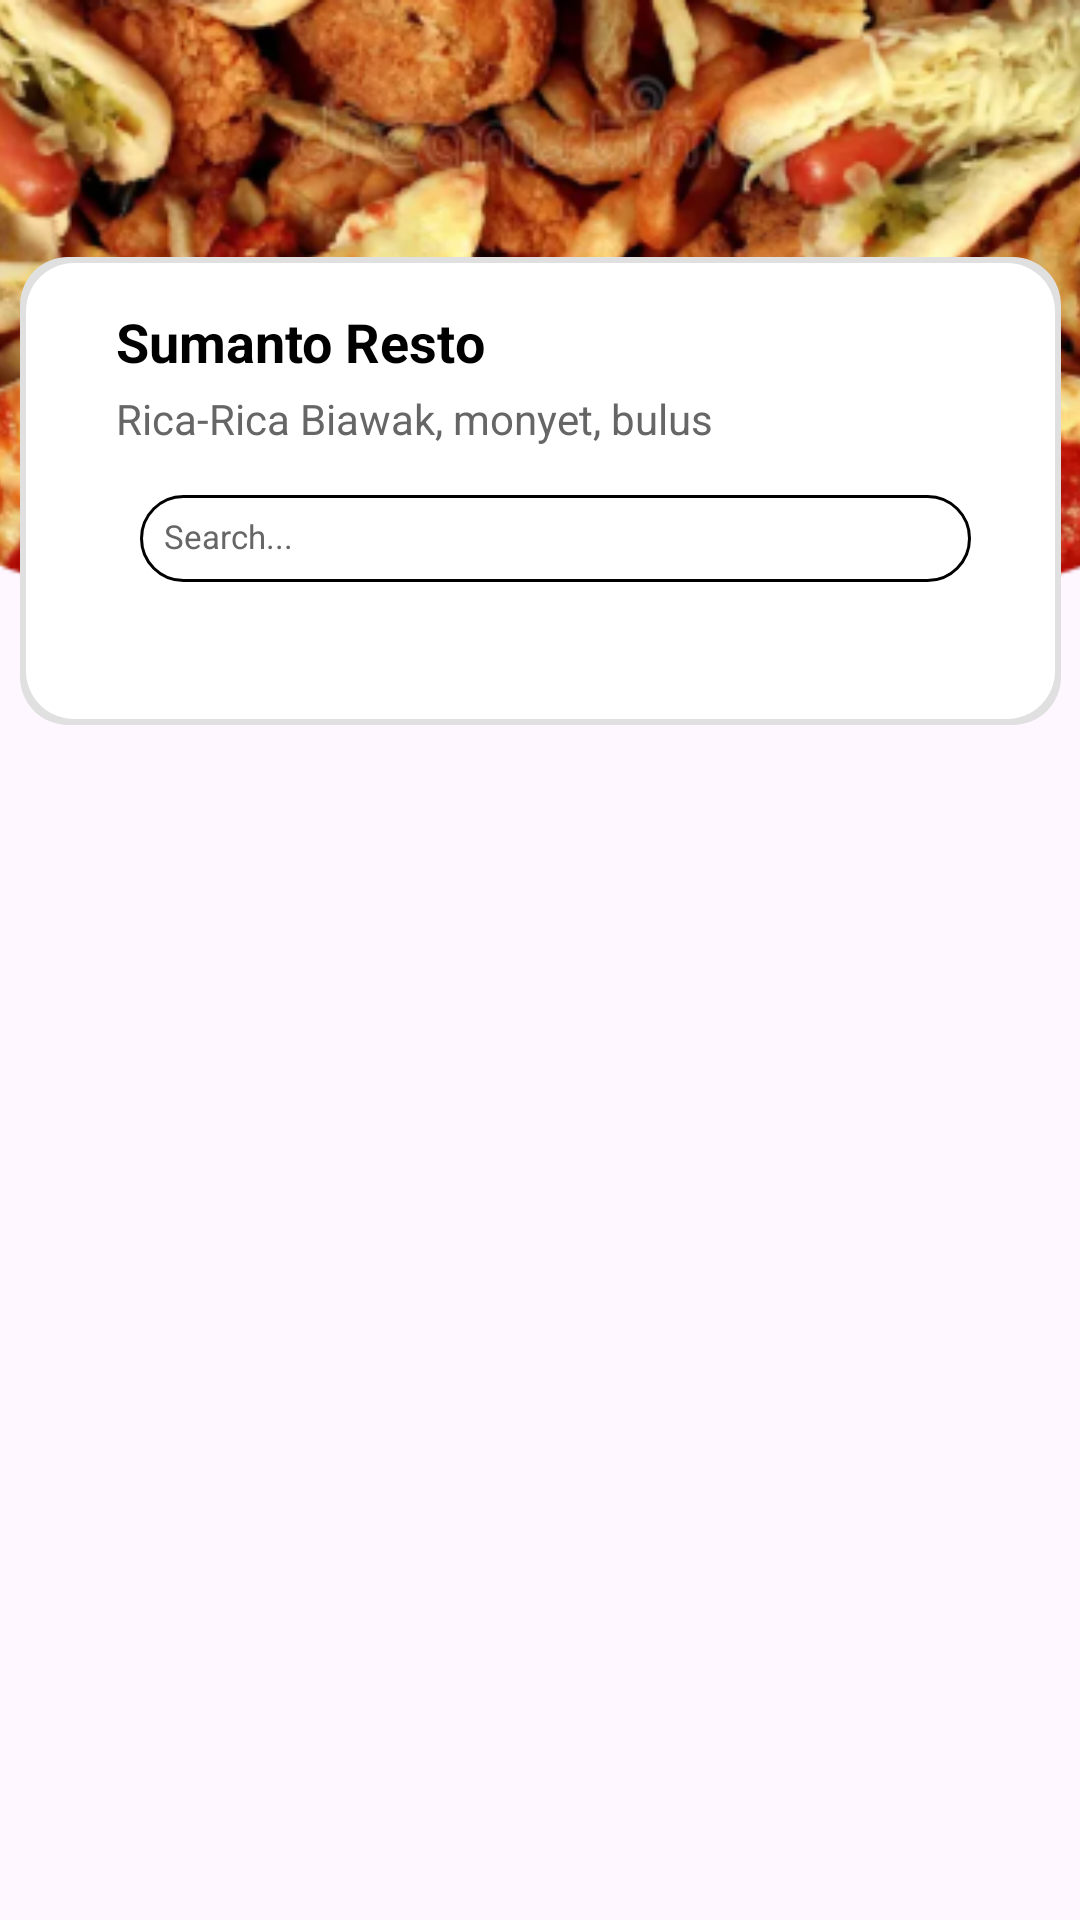

The Android layout XML behind this screen, and the referenced resources:
<!-- AndroidManifest.xml: application theme Theme.MAPProject -->
<!-- res/layout/activity_tenant_profile.xml -->
<?xml version="1.0" encoding="utf-8"?>
<androidx.constraintlayout.widget.ConstraintLayout xmlns:android="http://schemas.android.com/apk/res/android"
    xmlns:app="http://schemas.android.com/apk/res-auto"
    xmlns:tools="http://schemas.android.com/tools"
    android:layout_width="match_parent"
    android:layout_height="match_parent">
    <ImageView
        android:id="@+id/imageView3"
        android:layout_width="443dp"
        android:layout_height="193dp"
        app:layout_constraintBottom_toBottomOf="parent"
        app:layout_constraintEnd_toEndOf="parent"
        app:layout_constraintStart_toStartOf="parent"
        app:layout_constraintTop_toTopOf="parent"
        app:layout_constraintVertical_bias="0.0"
        app:srcCompat="@drawable/background_tenant" />

    <androidx.recyclerview.widget.RecyclerView
        android:id="@+id/recyclerView"
        android:layout_width="339dp"
        android:layout_height="398dp"
        android:layout_marginTop="36dp"
        android:padding="0dp"
        android:scrollbars="vertical"
        app:layout_constraintEnd_toEndOf="parent"
        app:layout_constraintStart_toStartOf="parent"
        app:layout_constraintTop_toBottomOf="@+id/linearLayout" />

    <LinearLayout
        android:id="@+id/linearLayout"
        android:layout_width="347dp"
        android:layout_height="156dp"
        android:background="@drawable/card_bg"
        android:orientation="horizontal"
        android:padding="16dp"
        app:layout_constraintBottom_toBottomOf="parent"
        app:layout_constraintEnd_toEndOf="parent"
        app:layout_constraintHorizontal_bias="0.515"
        app:layout_constraintStart_toStartOf="parent"
        app:layout_constraintTop_toTopOf="parent"
        app:layout_constraintVertical_bias="0.177">

        <LinearLayout
            android:layout_width="0dp"
            android:layout_height="wrap_content"
            android:layout_marginStart="16dp"
            android:layout_weight="1"
            android:orientation="vertical">

            <TextView
                android:id="@+id/restoName"
                android:layout_width="wrap_content"
                android:layout_height="wrap_content"
                android:text="Sumanto Resto"
                android:textColor="#000000"
                android:textSize="18sp"
                android:textStyle="bold" />

            <TextView
                android:id="@+id/restoDescription"
                android:layout_width="wrap_content"
                android:layout_height="wrap_content"
                android:layout_marginTop="4dp"
                android:text="Rica-Rica Biawak, monyet, bulus"
                android:textColor="#666666"
                android:textSize="14sp" />

            <LinearLayout
                android:layout_width="match_parent"
                android:layout_height="wrap_content"
                android:layout_marginTop="8dp"
                android:orientation="horizontal">

            </LinearLayout>

            <LinearLayout
                android:layout_width="match_parent"
                android:layout_height="45dp"
                android:orientation="horizontal"
                android:padding="8dp"
                app:layout_constraintBottom_toBottomOf="parent"
                app:layout_constraintEnd_toEndOf="parent"
                app:layout_constraintHorizontal_bias="0.0"
                app:layout_constraintStart_toStartOf="parent"
                app:layout_constraintTop_toTopOf="parent"
                app:layout_constraintVertical_bias="0.133">

                <EditText
                    android:id="@+id/search_bar"
                    android:layout_width="0dp"
                    android:layout_height="wrap_content"
                    android:layout_weight="1"
                    android:background="@drawable/search_bar_background"
                    android:hint="Search..."
                    android:padding="8dp"
                    android:textColorHint="#666666"
                    android:textSize="11dp" />

                <ImageView
                    android:id="@+id/search_icon"
                    android:layout_width="wrap_content"
                    android:layout_height="wrap_content"
                    android:contentDescription="Search"
                    android:padding="3dp"
                    android:src="@drawable/ic_ic_search" />
            </LinearLayout>
        </LinearLayout>
    </LinearLayout>

    <ImageButton
        android:id="@+id/back_button"
        android:layout_width="wrap_content"
        android:layout_height="wrap_content"
        android:backgroundTint="#00FBFBFB"
        app:layout_constraintBottom_toTopOf="@+id/linearLayout"
        app:layout_constraintEnd_toEndOf="parent"
        app:layout_constraintHorizontal_bias="0.068"
        app:layout_constraintStart_toStartOf="parent"
        app:layout_constraintTop_toTopOf="parent"
        app:layout_constraintVertical_bias="0.213"
        app:srcCompat="@drawable/baseline_arrow_back_ios_new_24"
        app:tint="#FFFFFF" />


</androidx.constraintlayout.widget.ConstraintLayout>
<!-- resources referenced by this layout -->
<resources>
  <!-- drawable background_tenant: png bitmap (drawable, 172185 bytes) -->
  <!-- drawable card_bg (drawable) -->
  <?xml version="1.0" encoding="utf-8"?>
  <layer-list xmlns:android="http://schemas.android.com/apk/res/android">
      
      <item>
          <shape android:shape="rectangle" android:left="4dp" android:top="4dp" android:right="4dp" android:bottom="4dp">
              <solid android:color="#E0E0E0" /> 
              <corners android:radius="16dp" /> 
          </shape>
      </item>
  
      
      <item android:left="2dp" android:top="2dp" android:right="2dp" android:bottom="2dp">
          <shape android:shape="rectangle">
              <solid android:color="#FFFFFF" /> 
              <corners android:radius="16dp" /> 
          </shape>
      </item>
  
  </layer-list>
  <!-- drawable search_bar_background (drawable) -->
  <?xml version="1.0" encoding="utf-8"?>
  <shape xmlns:android="http://schemas.android.com/apk/res/android"
      android:shape="rectangle">
  
      <solid android:color="#FFFFFF" /> 
  
      <corners android:radius="16dp" /> 
  
      <stroke
          android:width="1dp"
          android:color="#000" /> 
  </shape>
  <style name="Theme.MAPProject" parent="Base.Theme.MAPProject" />
  <style name="Base.Theme.MAPProject" parent="Theme.Material3.DayNight.NoActionBar">
          
          <item name="colorPrimary">@color/primary_color</item>
          <item name="colorPrimaryVariant">@color/primary_dark_color</item>
          <item name="colorOnPrimary">@color/pure_white</item> 
          <item name="colorSecondary">@color/accent_color</item>
          <item name="colorSecondaryVariant">@color/primary_light_color</item>
          <item name="colorOnSecondary">@color/pure_white</item>
          <item name="colorOnBackground">@color/primary_color</item> 
          <item name="colorSurface">@color/off_white</item> 
          <item name="colorOnSurface">@color/primary_color</item> 
          <item name="android:buttonStyle">@style/Widget.MAPProject.Button</item> 
      </style>
  <color name="primary_color">#1E88E5</color>
  <color name="primary_dark_color">#1565C0</color>
  <color name="pure_white">#FFFFFF</color>
  <color name="accent_color">#FFC107</color>
  <color name="primary_light_color">#90CAF9</color>
  <color name="off_white">#F8F8FF</color>
  <style name="Widget.MAPProject.Button" parent="Widget.Material3.Button">
          <item name="android:background">@color/off_white</item> 
          <item name="android:textColor">@color/primary_color</item> 
      </style>
</resources>
